Labelled photos from "images", an image-classification folder in sunyongke/woodRecognition. The possible labels are: Cassia siamea, Cinnamomum camphora, Dalbergia bariensis, Dalbergia cochinchinensis, Dalbergia fusca, Dalbergia latifolia, Dalbergia odorifera, Dalbergia oliveri, Diospyros ebenum, Excentrodendron hsienmu, Intsia spp, Mesua ferrea, Pterocarpus erinaceus, Pterocarpus indicus, Pterocarpus macrocarpus, Pterocarpus santalinus, Taiwania flousiana, Tectona grandis, Terminalia myriocarpa, Terminalia tomentosa, Xylia dolabriformis.

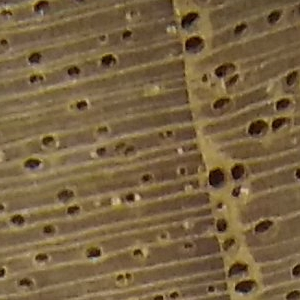
Label: Tectona grandis

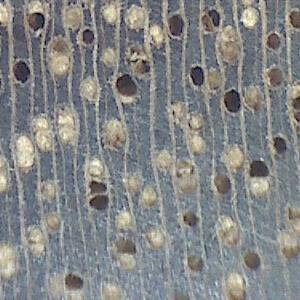
Label: Excentrodendron hsienmu

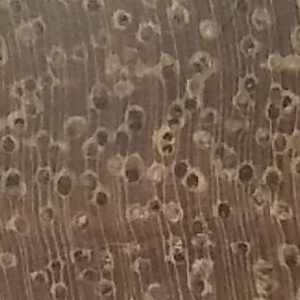
Label: Xylia dolabriformis

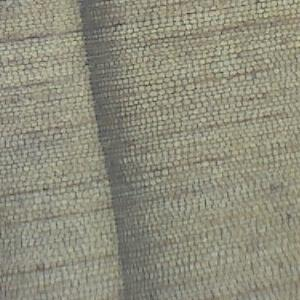
Label: Taiwania flousiana

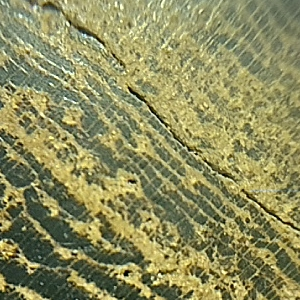
Label: Cassia siamea

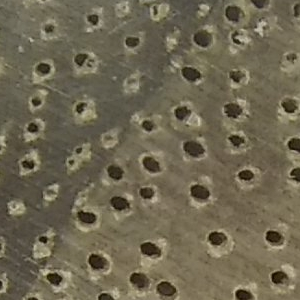
Label: Terminalia myriocarpa
